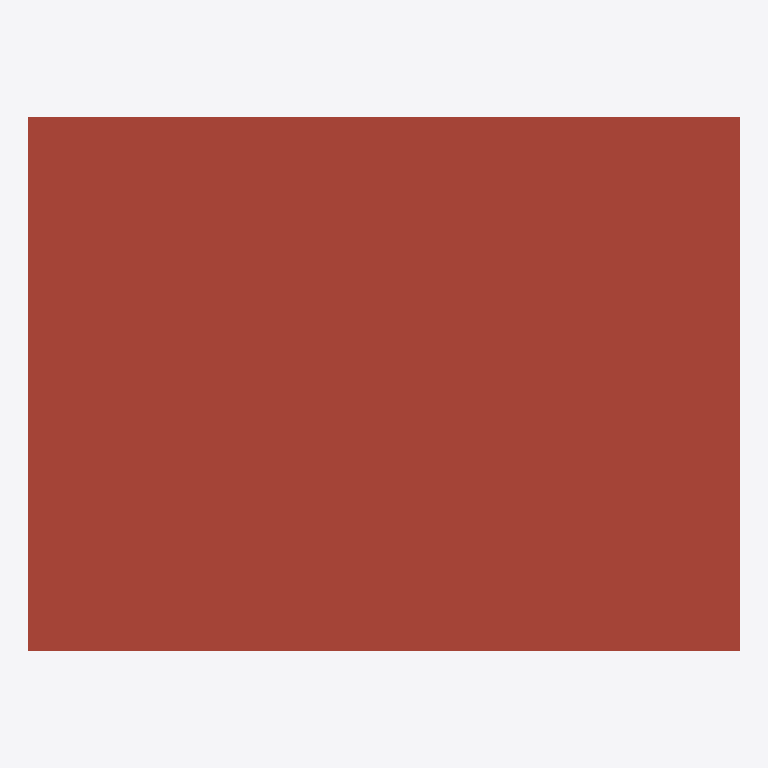
Plan cut of the same IFC building model at storey 'RF' (level 5.80 m, cut at 7.20 m), seen from above with north up, elements coloured by IFC class: 1 roof (red-brown). Cut surfaces are drawn darker.
Extent 8.0 m × 6.0 m × 6.3 m (x, y, z). Storeys (3): 1F at 0.00 m; 2F at 3.00 m; RF at 5.80 m. Elements (14): 11 IfcWallStandardCase, 2 IfcSlab, 1 IfcRoof.

HEADER;
FILE_DESCRIPTION(('ViewDefinition [CoordinationView]'),'2;1');
FILE_NAME('','2026-05-07T11:22:36',(''),(''),'IfcOpenShell 0.8.5-1c5b825','IfcOpenShell 0.8.5-1c5b825','');
FILE_SCHEMA(('IFC4'));
ENDSEC;
DATA;
#19=IFCPROJECT('0XQjv9$wn4tvT9tKotp4Mx',#6,'BATANG_Sample',$,$,$,$,(#14),#11);
#25=IFCSITE('1n0sF6uQH2$BHuc1ccyVY4',#6,'Site',$,$,#24,$,$,$,$,$,$,$,$);
#31=IFCBUILDING('0ccdtaU7n96g$Rj5q1e_H5',#6,'Building',$,$,#30,$,$,$,$,$,$);
#39=IFCBUILDINGSTOREY('3wJMj_4Uf5yf2a0St1kEQ4',#6,'1F',$,$,#38,$,$,.ELEMENT.,0.0);
#45=IFCBUILDINGSTOREY('3F3p56Cr53XOQel98V20zk',#6,'2F',$,$,#44,$,$,.ELEMENT.,3000.0);
#51=IFCBUILDINGSTOREY('23Ha8pYwz9WgrR$2wPX6vF',#6,'RF',$,$,#50,$,$,.ELEMENT.,5800.0);
#548=IFCROOF('0IL6J6OWL4yuB4EACuPkgA',$,'RF_Roof',$,$,#547,#542,$,$);
ENDSEC;
